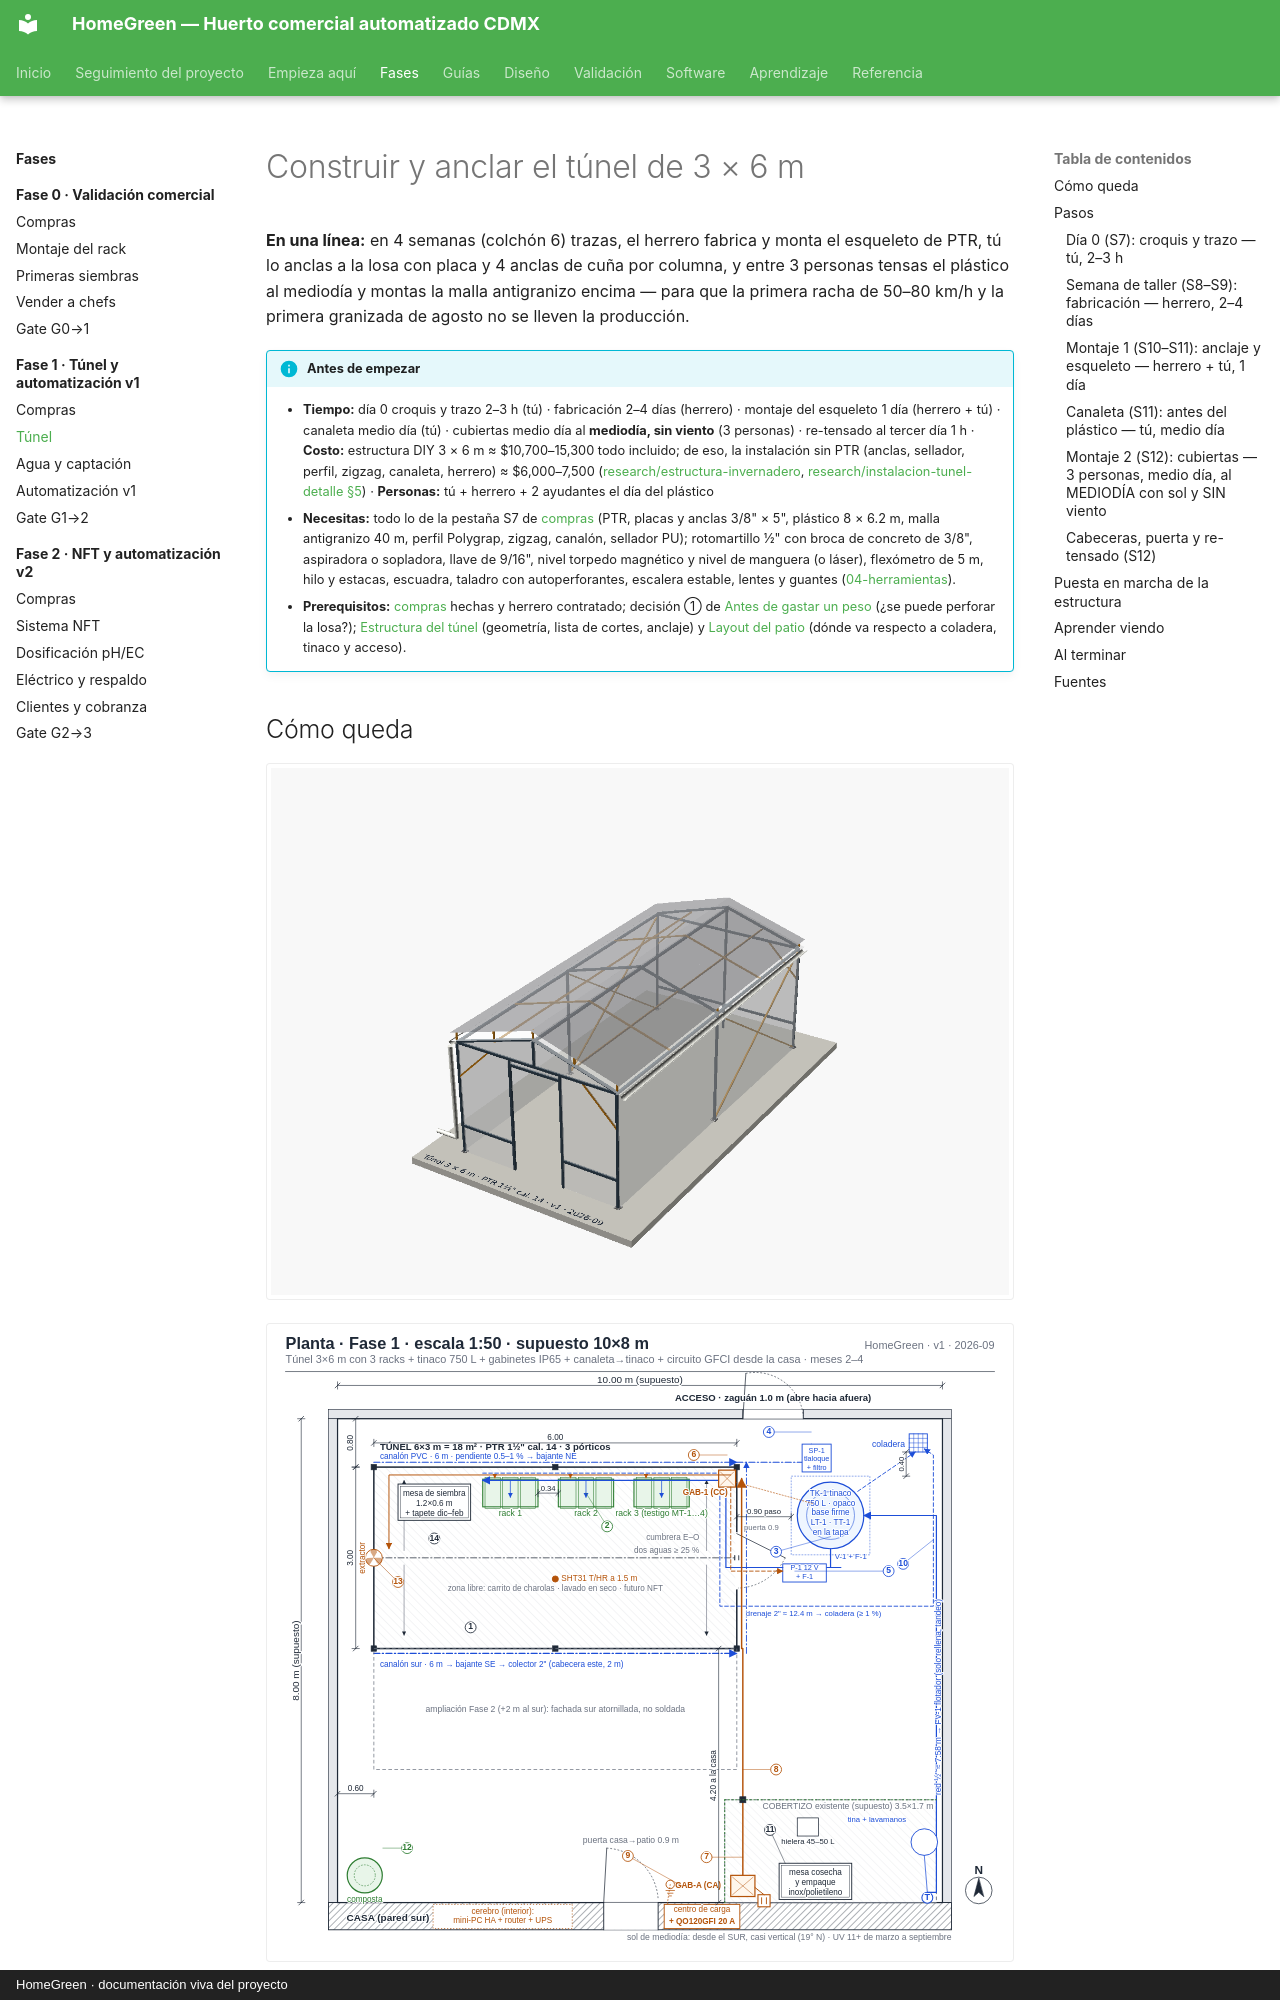

repository: AndresIslas99/HomeGreen · page: fases/fase-1/tunel/index.html · generator: mkdocs · copyright: HomeGreen · documentación viva del proyecto

# Construir y anclar el túnel de 3 × 6 m

**En una línea:** en 4 semanas (colchón 6) trazas, el herrero fabrica y monta el esqueleto de
PTR, tú lo anclas a la losa con placa y 4 anclas de cuña por columna, y entre 3 personas
tensas el plástico al mediodía y montas la malla antigranizo encima — para que la primera
racha de 50–80 km/h y la primera granizada de agosto no se lleven la producción.

!!! info "Antes de empezar"
    - **Tiempo:** día 0 croquis y trazo 2–3 h (tú) · fabricación 2–4 días (herrero) · montaje del esqueleto 1 día (herrero + tú) · canaleta medio día (tú) · cubiertas medio día al **mediodía, sin viento** (3 personas) · re-tensado al tercer día 1 h · **Costo:** estructura DIY 3 × 6 m ≈ $10,700–15,300 todo incluido; de eso, la instalación sin PTR (anclas, sellador, perfil, zigzag, canaleta, herrero) ≈ $6,000–7,500 ([research/estructura-invernadero](../../research/estructura-invernadero.md), [research/instalacion-tunel-detalle §5](../../research/instalacion-tunel-detalle.md)) · **Personas:** tú + herrero + 2 ayudantes el día del plástico
    - **Necesitas:** todo lo de la pestaña S7 de [compras](compras.md) (PTR, placas y anclas 3/8" × 5", plástico 8 × 6.2 m, malla antigranizo 40 m, perfil Polygrap, zigzag, canalón, sellador PU); rotomartillo ½" con broca de concreto de 3/8", aspiradora o sopladora, llave de 9/16", nivel torpedo magnético y nivel de manguera (o láser), flexómetro de 5 m, hilo y estacas, escuadra, taladro con autoperforantes, escalera estable, lentes y guantes ([04-herramientas](../../referencia/04-herramientas.md)).
    - **Prerequisitos:** [compras](compras.md) hechas y herrero contratado; decisión ① de [Antes de gastar un peso](../../empieza-aqui/antes-de-gastar-un-peso.md) (¿se puede perforar la losa?); [Estructura del túnel](../../diseno/estructura-tunel.md) (geometría, lista de cortes, anclaje) y [Layout del patio](../../diseno/layout-patio.md) (dónde va respecto a coladera, tinaco y acceso).
